Photos from the image-classification dataset "data" in the GitHub repository kuraryu405/ai-bread. Its 6 classes are: baguette, bread, campagne, danish, roll, twist.

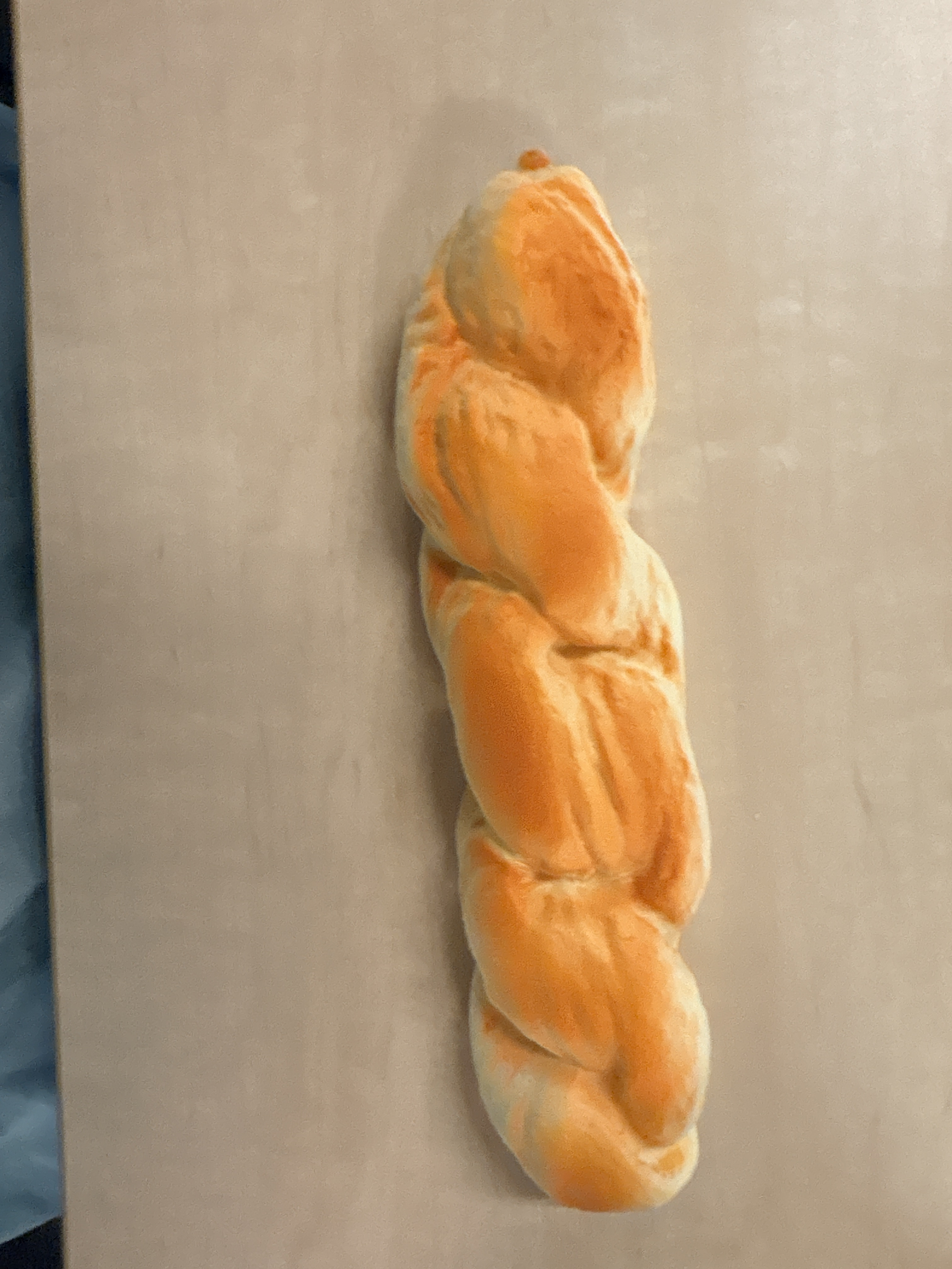
Label: twist

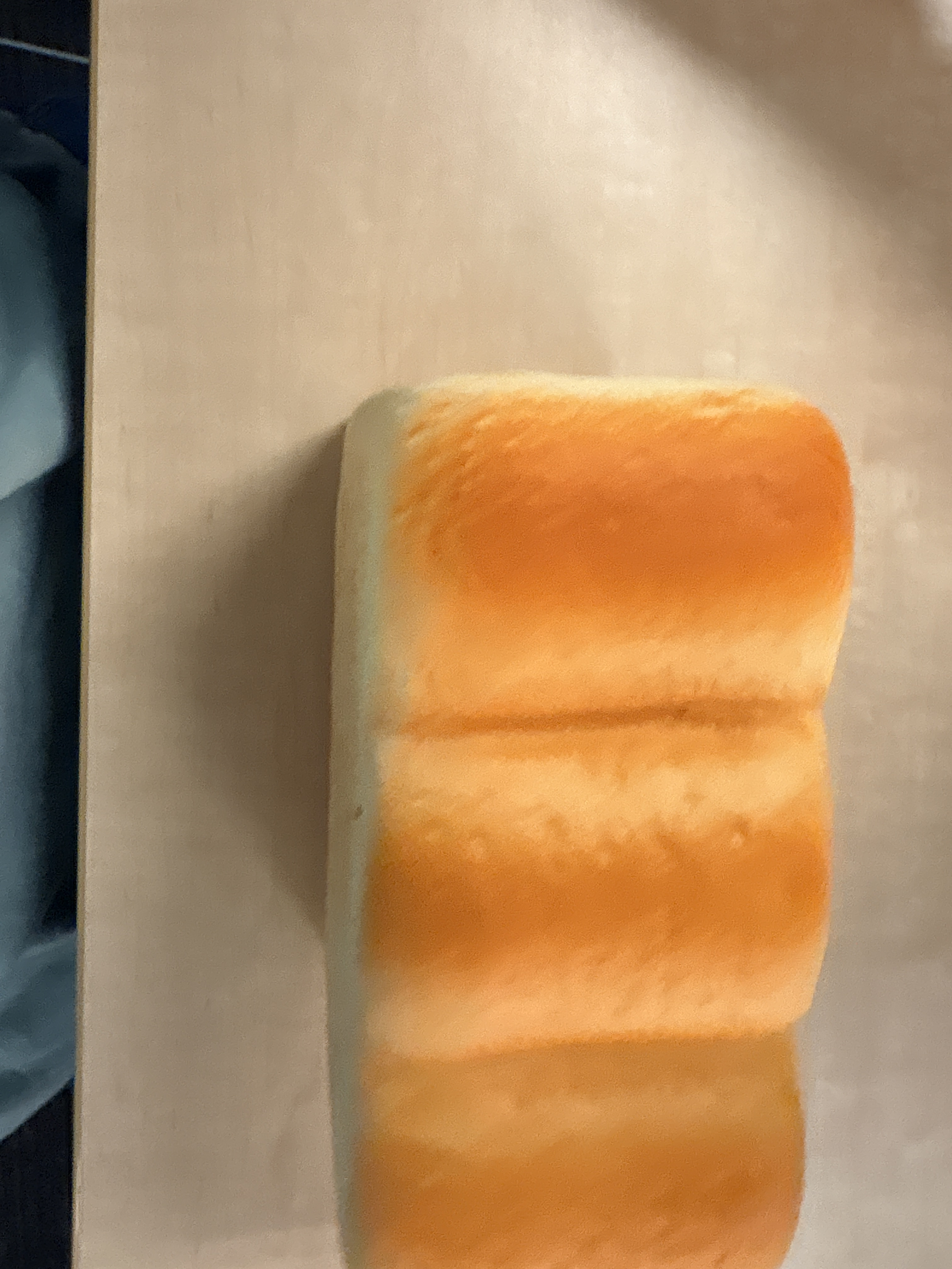
Label: bread

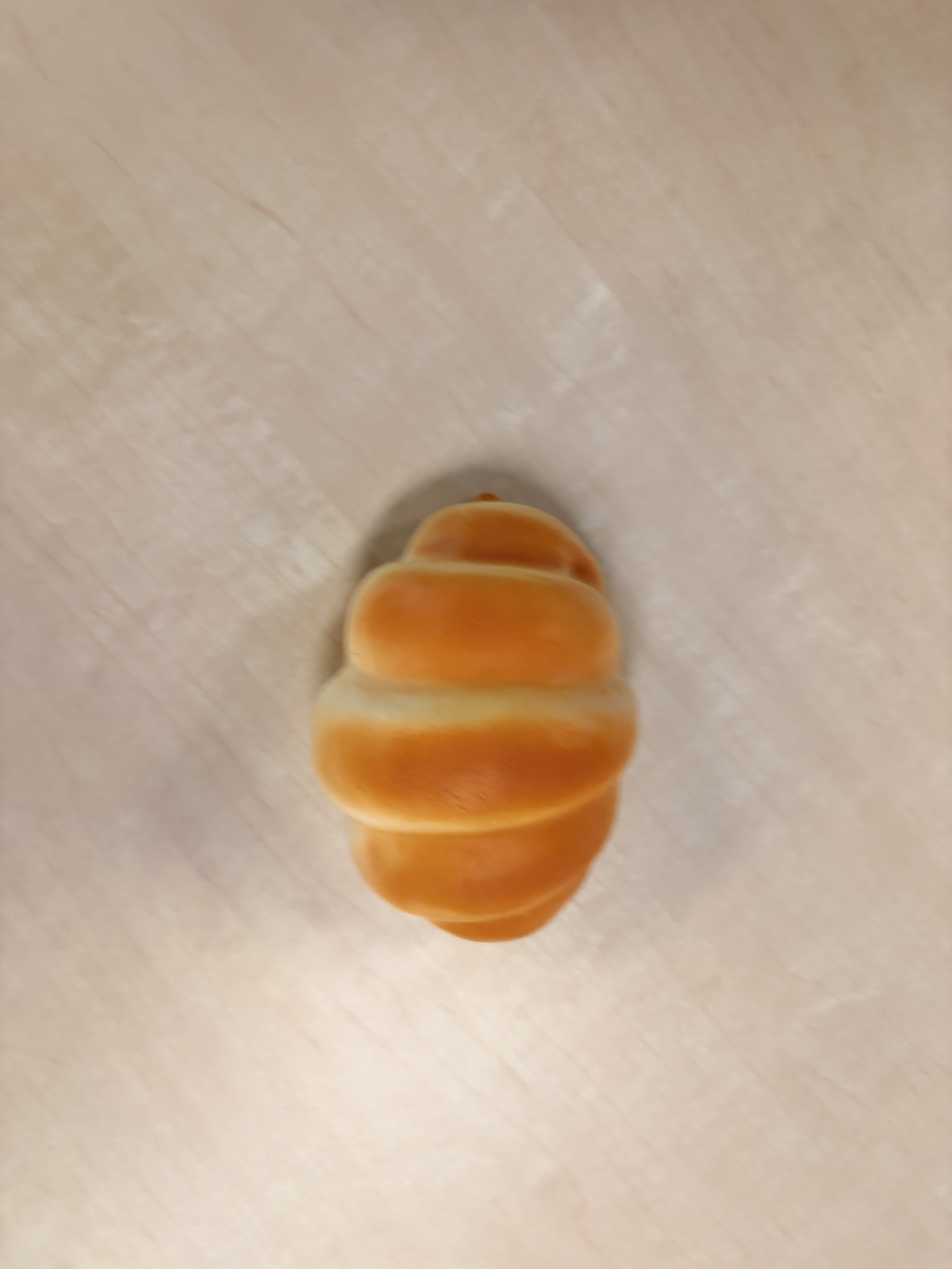
Label: roll

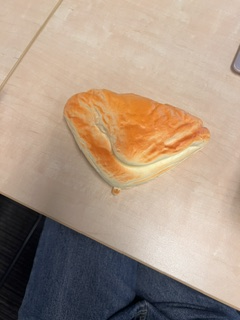
Label: danish

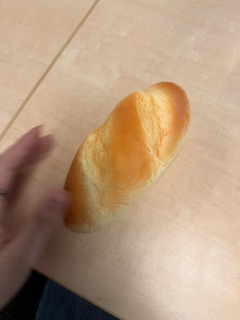
Label: baguette

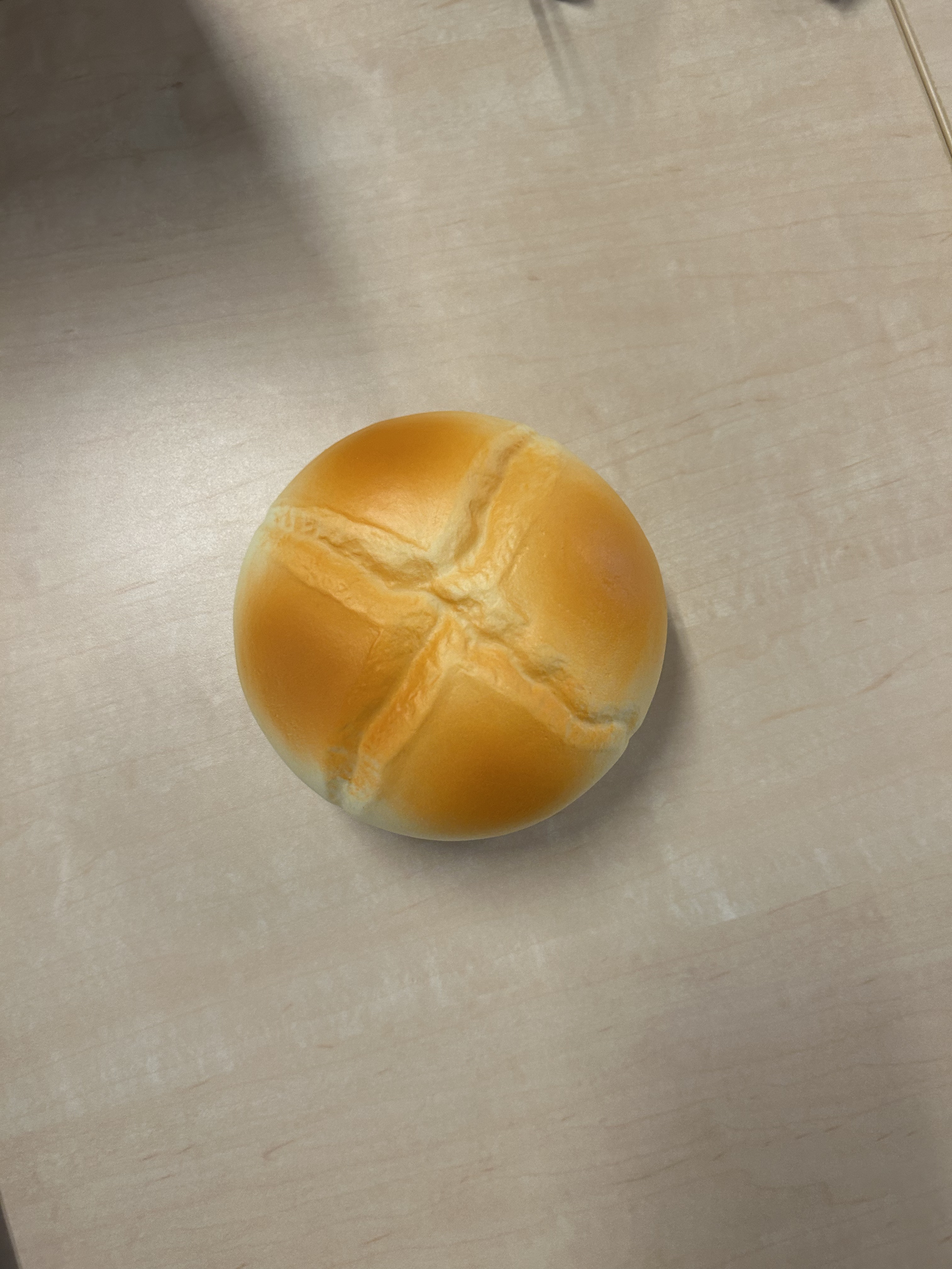
Label: campagne
